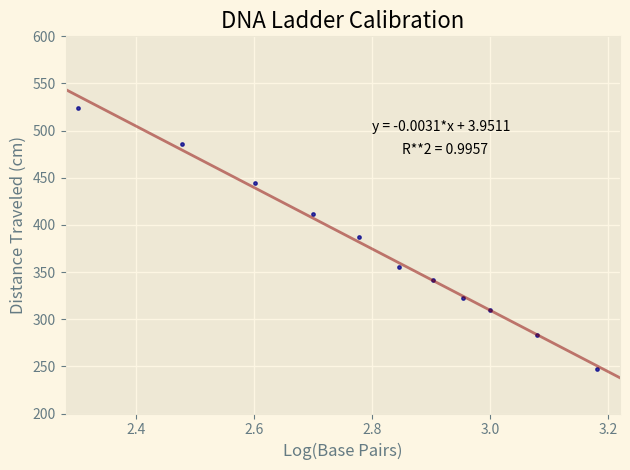

The matplotlib source for this figure:
"""
Created Wednesday 05/24/23

[redacted]
"""
import matplotlib.pyplot as plt
import numpy as np
from scipy import stats

plt.style.use("Solarize_Light2")

bandSize = [1517, 1200, 1000, 900, 800, 700, 600, 500, 400, 300, 200]
logBand = np.log10(bandSize)

distance = [247, 283, 310, 323, 342, 355, 387, 412, 444, 486, 524]

lin_reg = np.polyfit(distance, logBand, 1)
line = stats.linregress(logBand, distance)

x = np.linspace(0, 600, 10000)

print(f'\nLinear Regression: \ny = {round(lin_reg[0], 4)}x + {round(lin_reg[1], 4)}\n')

fig, ax = plt.subplots()

ax.scatter(logBand, distance, color = 'darkblue', alpha = 0.75, s = 6)
ax.plot(lin_reg[0]*x + lin_reg[1], x, color = 'darkred', alpha = 0.5, linewidth = 2)
ax.set_xlabel('Log(Base Pairs)')
ax.set_ylabel('Distance Traveled (cm)')
ax.text(2.8, 500, f'y = {round(lin_reg[0], 4)}*x + {round(lin_reg[1], 4)}')
ax.text(2.85, 475, f'R**2 = {round(line.rvalue**2, 4)}')
ax.set_title('DNA Ladder Calibration')
ax.set_xlim(2.28, 3.22)
ax.set_ylim(200, 600)
plt.tight_layout()
plt.show()

def basePairs (dist):
    return dist*lin_reg[0] + lin_reg[1]

print(f'Undigested: {round(10**basePairs(420), 4)}')
print(f'Digested 1: {round(10**basePairs(420), 4)}')
print(f'Digested 2: {round(10**basePairs(468), 4)}')
print(f'Average # of basepairs: {round(np.average([10**basePairs(420), 10**basePairs(468)]), 4)}')


#Class_Genotypes = {'HOT': 86, 'HET': 36, 'HON': 57}
Class_Genotypes = {'HOT': 3, 'HET': 3, 'HON': 3}
total_alleles = Class_Genotypes['HOT']*2 + Class_Genotypes['HET']*2 + Class_Genotypes['HON']*2
total_dom = Class_Genotypes['HOT'] * 2 + Class_Genotypes['HET']
total_rec = Class_Genotypes['HON']*2 + Class_Genotypes['HET']

p_dom = total_dom/total_alleles
p_rec = total_rec/total_alleles

print(f'\n*** Expected *** \np(dom)^2 = {round(p_dom**2, 4)} \np(rec)^2 = {round(p_rec**2, 4)} \n2*p(het) = {round(2*p_dom*p_rec, 4)}')

print(f'\n*** Observed *** \nHomozygous Taster = {round(Class_Genotypes["HOT"]*2/total_alleles, 4)}')
print(f'Heterozygous Taster = {round(Class_Genotypes["HET"]*2/total_alleles, 4)}')
print(f'Homozygous NonTaster = {round(Class_Genotypes["HON"]*2/total_alleles, 4)}')